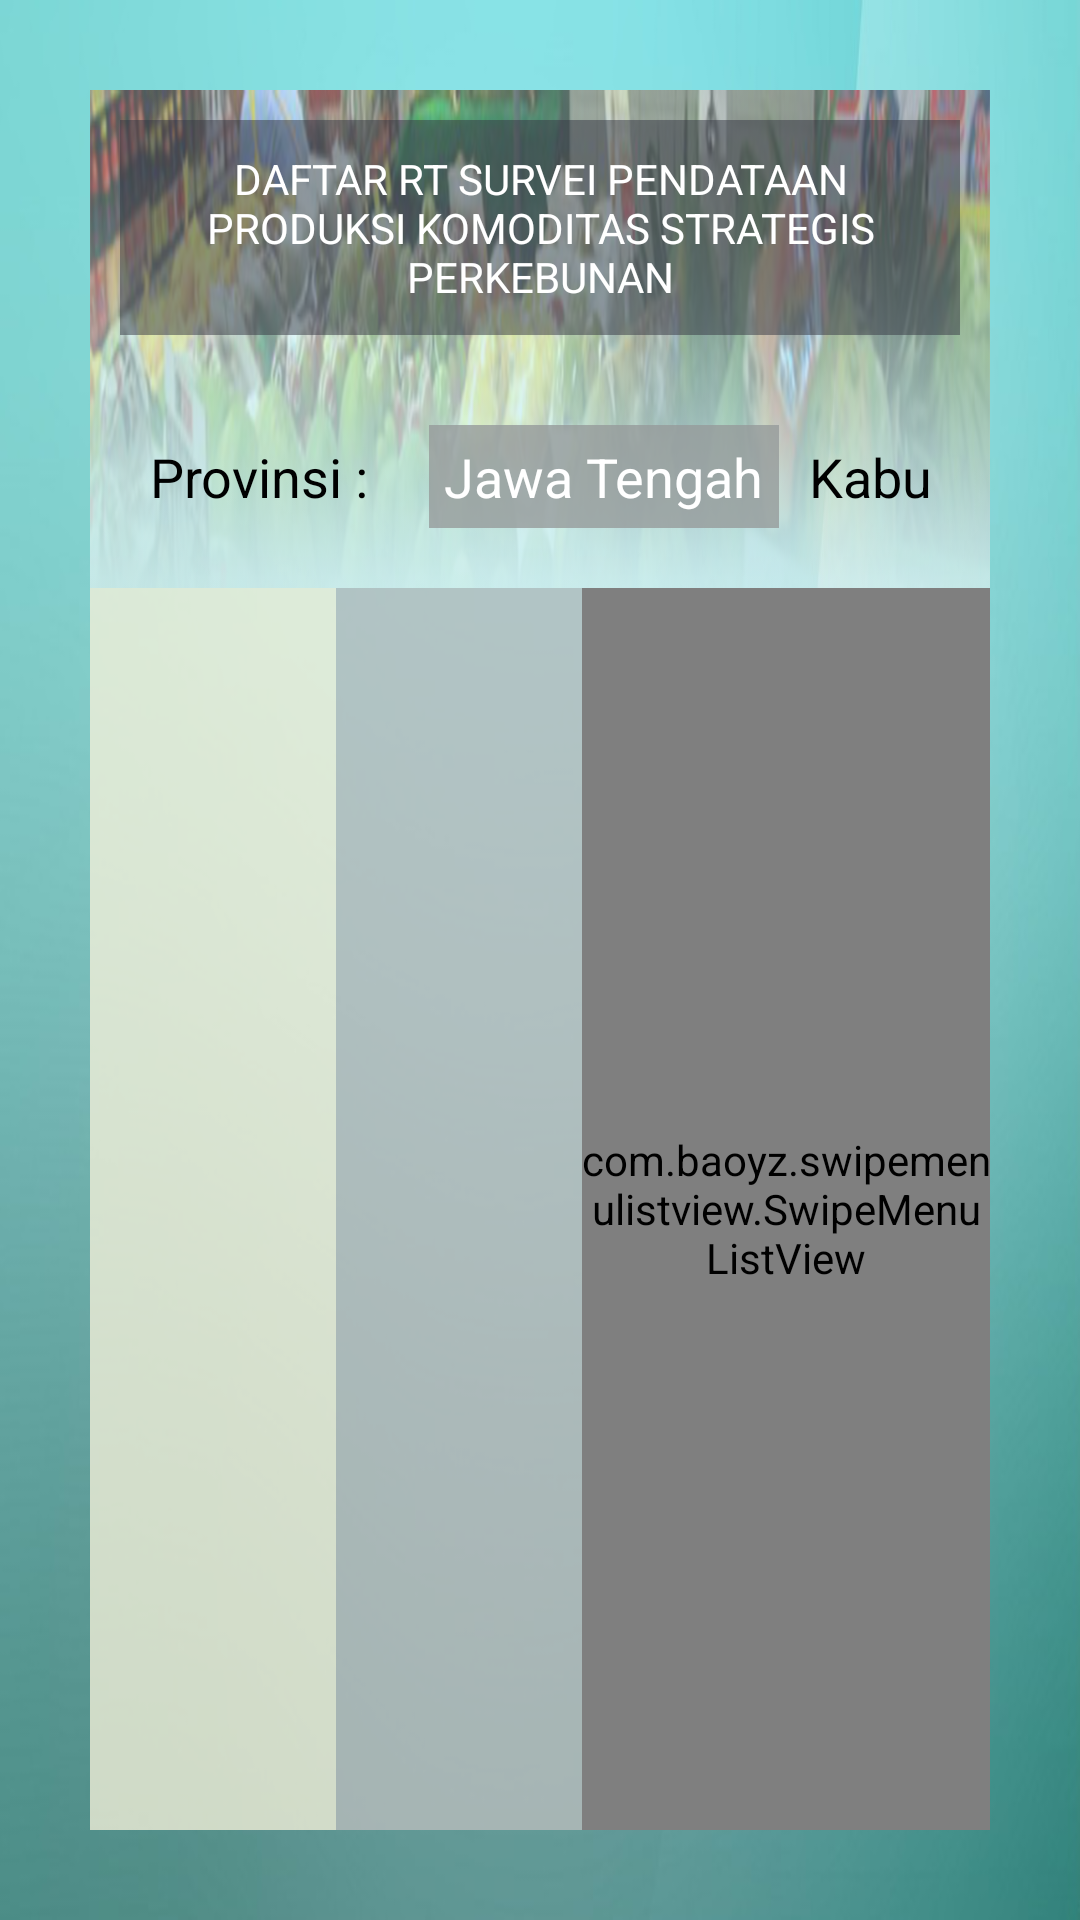

Here is an Android app screen rendered from its layout file. Give the layout XML and the strings, colors and styles it references.
<!-- AndroidManifest.xml: application theme AppTheme -->
<!-- res/layout/daftar_rt_horti.xml -->
<?xml version="1.0" encoding="utf-8"?>
<LinearLayout xmlns:android="http://schemas.android.com/apk/res/android"
    android:layout_width="match_parent"
    android:layout_height="match_parent"
    android:background="@drawable/background"
    android:orientation="vertical">

    <LinearLayout
        android:layout_width="match_parent"
        android:layout_height="match_parent"
        android:layout_margin="30dp"
        android:background="#88ffffff"
        android:orientation="vertical"

        >

        <LinearLayout
            android:background="@drawable/horti"
            android:orientation="vertical"
            android:layout_width="match_parent"
            android:layout_height="wrap_content">

        <TextView
            android:layout_width="match_parent"
            android:layout_height="match_parent"
            android:layout_margin="10dp"
            android:background="#80343642"
            android:gravity="center"
            android:padding="10dp"
            android:text="DAFTAR RT SURVEI PENDATAAN PRODUKSI KOMODITAS STRATEGIS PERKEBUNAN"
            android:textColor="#ffffff" />

        <TableLayout
            android:layout_margin="10dp"
            android:layout_width="match_parent"
            android:layout_height="wrap_content">

            <TableRow android:layout_margin="10dp">

                <TextView
                    android:layout_width="wrap_content"
                    android:layout_height="wrap_content"

                    android:text="Provinsi :"
                    android:textAppearance="?android:attr/textAppearanceMedium" />

                <TextView
                    android:id="@+id/label_propinsi"
                    android:textColor="#ffffff"
                    android:background="#CC979C9C"
                    android:padding="5dp"
                    android:layout_marginLeft="20dp"
                    android:text="Jawa Tengah"
                    android:layout_width="wrap_content"
                    android:layout_height="wrap_content"
                    android:textAppearance="?android:attr/textAppearanceMedium"
                    />
                <TextView
                    android:layout_marginLeft="10dp"
                    android:layout_width="wrap_content"
                    android:layout_height="wrap_content"

                    android:text="Kabupaten :"
                    android:textAppearance="?android:attr/textAppearanceMedium" />

                <TextView
                    android:id="@+id/label_kabupaten"
                    android:textColor="#ffffff"
                    android:background="#CC979C9C"
                    android:padding="5dp"
                    android:layout_marginLeft="20dp"
                    android:text="Boyolali"
                    android:layout_width="wrap_content"
                    android:layout_height="wrap_content"
                    android:textAppearance="?android:attr/textAppearanceMedium"
                    />

            </TableRow>
        </TableLayout>
        </LinearLayout>
        <LinearLayout
            android:layout_width="match_parent"
            android:layout_height="match_parent">
            <ListView
                android:id="@+id/list_kecamatan"
                android:background="#80F2EBC7"
                android:layout_weight="0.4"
                android:layout_width="wrap_content"
                android:layout_height="match_parent">

            </ListView>
            <ListView
                android:id="@+id/list_desa"
                android:background="#80979C9C"
                android:layout_weight="0.4"
                android:layout_width="wrap_content"
                android:layout_height="match_parent">

            </ListView>
            <com.baoyz.swipemenulistview.SwipeMenuListView
                android:id="@+id/list_rt"
                android:background="#80FFFFFF"
                android:layout_weight="0.3"
                android:layout_width="wrap_content"
                android:layout_height="match_parent">

            </com.baoyz.swipemenulistview.SwipeMenuListView>


        </LinearLayout>

    </LinearLayout>


</LinearLayout>
<!-- resources referenced by this layout -->
<resources>
  <!-- drawable background: jpg bitmap (drawable, 41575 bytes) -->
  <!-- drawable horti: png bitmap (drawable, 449424 bytes) -->
  <style name="AppTheme" parent="android:Theme.Holo.Light.DarkActionBar">
          
      </style>
</resources>
